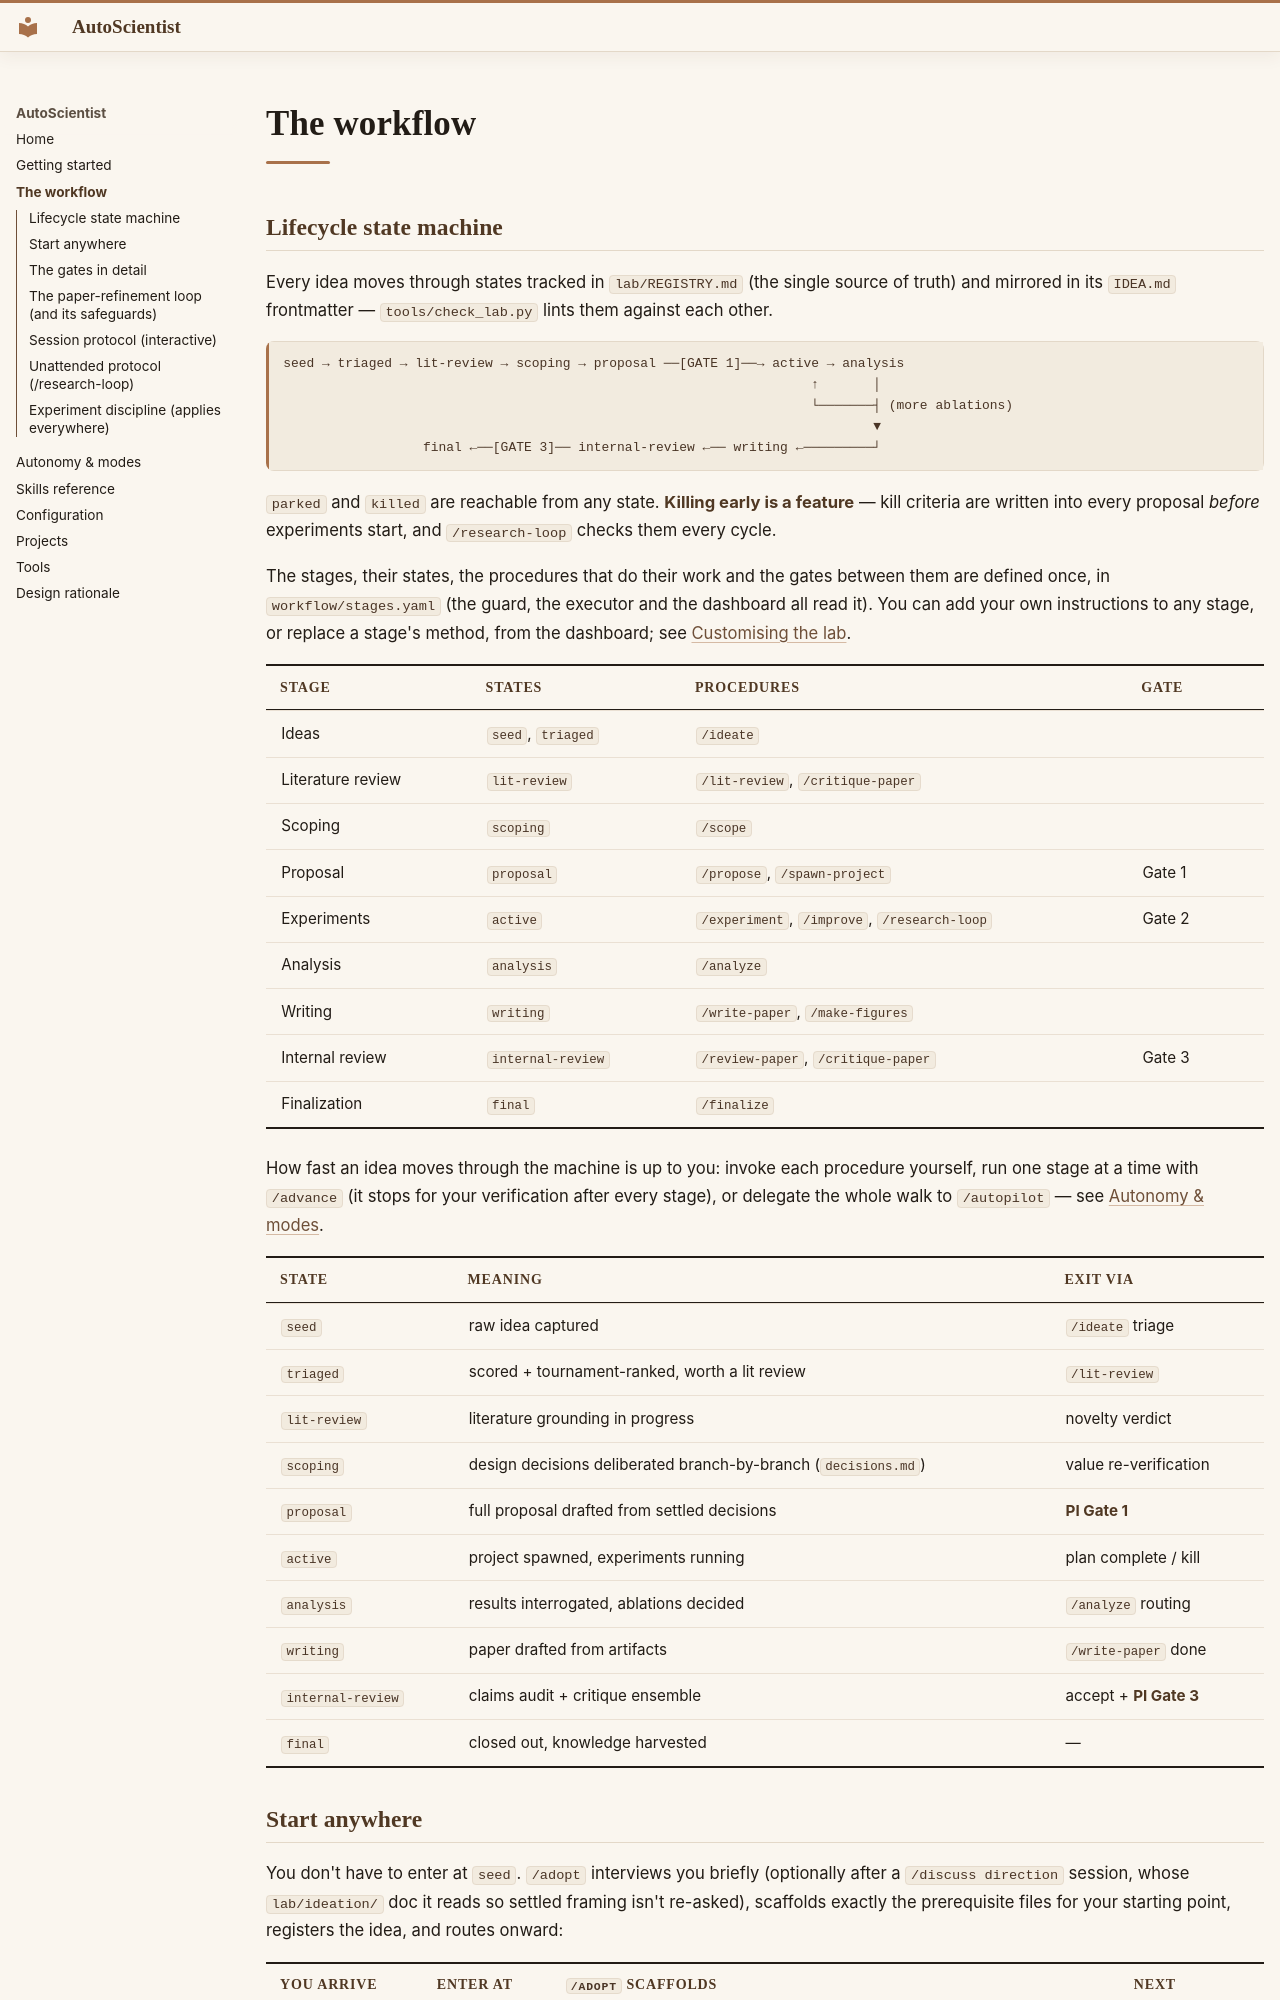

repository: AkxarLabs/newts-lab · page: workflow/index.html · generator: mkdocs

# The workflow

## Lifecycle state machine

Every idea moves through states tracked in `lab/REGISTRY.md` (the single source of truth) and mirrored in its `IDEA.md` frontmatter — `tools/check_lab.py` lints them against each other.

```
seed → triaged → lit-review → scoping → proposal ──[GATE 1]──→ active → analysis
                                                                    ↑       │
                                                                    └───────┤ (more ablations)
                                                                            ▼
                  final ←──[GATE 3]── internal-review ←── writing ←─────────┘
```

`parked` and `killed` are reachable from any state. **Killing early is a feature** — kill criteria are written into every proposal *before* experiments start, and `/research-loop` checks them every cycle.

The stages, their states, the procedures that do their work and the gates between them are defined
once, in `workflow/stages.yaml` (the guard, the executor and the dashboard all read it). You can add
your own instructions to any stage, or replace a stage's method, from the dashboard; see
[Customising the lab](customising.md).

<!-- workflow:begin (generated by tools/workflow.py render-docs — edit workflow/stages.yaml) -->
| Stage | States | Procedures | Gate |
|---|---|---|---|
| Ideas | `seed`, `triaged` | `/ideate` |  |
| Literature review | `lit-review` | `/lit-review`, `/critique-paper` |  |
| Scoping | `scoping` | `/scope` |  |
| Proposal | `proposal` | `/propose`, `/spawn-project` | Gate 1 |
| Experiments | `active` | `/experiment`, `/improve`, `/research-loop` | Gate 2 |
| Analysis | `analysis` | `/analyze` |  |
| Writing | `writing` | `/write-paper`, `/make-figures` |  |
| Internal review | `internal-review` | `/review-paper`, `/critique-paper` | Gate 3 |
| Finalization | `final` | `/finalize` |  |
<!-- workflow:end -->

How fast an idea moves through the machine is up to you: invoke each procedure yourself, run one stage at a time with `/advance` (it stops for your verification after every stage), or delegate the whole walk to `/autopilot` — see [Autonomy & modes](autonomy.md).

| State | Meaning | Exit via |
|---|---|---|
| `seed` | raw idea captured | `/ideate` triage |
| `triaged` | scored + tournament-ranked, worth a lit review | `/lit-review` |
| `lit-review` | literature grounding in progress | novelty verdict |
| `scoping` | design decisions deliberated branch-by-branch (`decisions.md`) | value re-verification |
| `proposal` | full proposal drafted from settled decisions | **PI Gate 1** |
| `active` | project spawned, experiments running | plan complete / kill |
| `analysis` | results interrogated, ablations decided | `/analyze` routing |
| `writing` | paper drafted from artifacts | `/write-paper` done |
| `internal-review` | claims audit + critique ensemble | accept + **PI Gate 3** |
| `final` | closed out, knowledge harvested | — |
